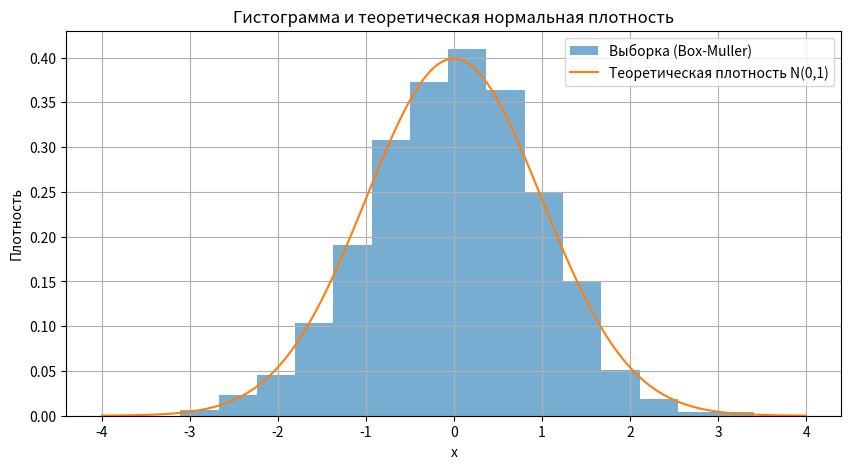
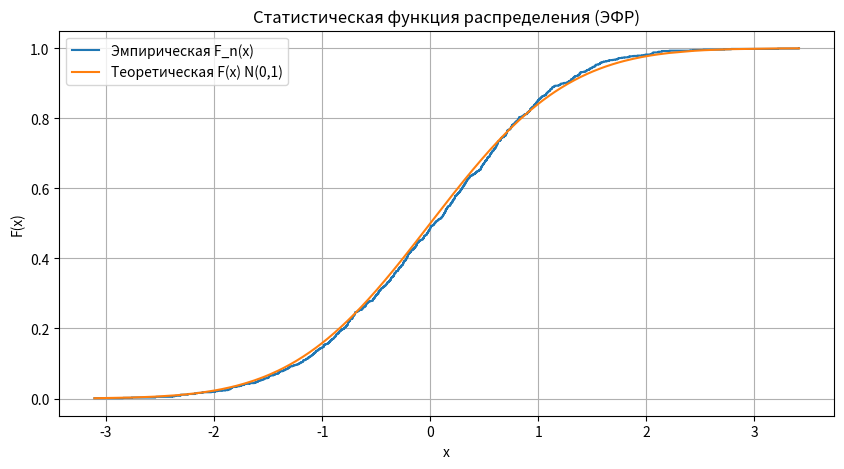

Write Python code to recreate these figures, in order.
import numpy as np
import matplotlib.pyplot as plt
from scipy.stats import kstest, norm

# ------------------------------
# ПАРАМЕТРЫ РАСПРЕДЕЛЕНИЯ
# ------------------------------
mu = 0       # математическое ожидание
sigma = 1    # стандартное отклонение
n = 1000     # объем выборки
k = 15       # число интервалов для гистограммы

# ------------------------------
# 1. Метод ЦПТ
# ------------------------------
def normal_clt(mu, sigma, n, m=12):
    samples = np.sum(np.random.uniform(0, 1, (n, m)), axis=1) - m/2
    return mu + sigma * samples
def normal_box_muller(mu, sigma, n):
    u1 = np.random.uniform(0, 1, n)
    u2 = np.random.uniform(0, 1, n)
    z = np.sqrt(-2 * np.log(u1)) * np.cos(2 * np.pi * u2)
    return mu + sigma * z


data_clt = normal_clt(mu, sigma, n)
data_bm  = normal_box_muller(mu, sigma, n)


def print_stats(data, name):
    print(f"\n===== {name} =====")
    print(f"Мат. ожидание = {np.mean(data):.4f}")
    print(f"Дисперсия     = {np.var(data):.4f}")
    ks = kstest(data, 'norm', args=(mu, sigma))
    print("Критерий Колмогорова:", ks)

# Вывод статистик
print_stats(data_clt, "Метод ЦПТ")
print_stats(data_bm, "Метод Бокса–Маллера")


plt.figure(figsize=(10,5))
plt.hist(data_bm, bins=k, density=True, alpha=0.6, label="Выборка (Box-Muller)")
x = np.linspace(mu - 4*sigma, mu + 4*sigma, 200)
plt.plot(x, norm.pdf(x, mu, sigma), label="Теоретическая плотность N(0,1)")
plt.title("Гистограмма и теоретическая нормальная плотность")
plt.xlabel("x")
plt.ylabel("Плотность")
plt.legend()
plt.grid(True)
plt.show()


data_sorted = np.sort(data_bm)
ecdf = np.arange(1, n + 1) / n
cdf_theor = norm.cdf(data_sorted, mu, sigma)

plt.figure(figsize=(10,5))
plt.step(data_sorted, ecdf, where='post', label='Эмпирическая F_n(x)')
plt.plot(data_sorted, cdf_theor, label='Теоретическая F(x) N(0,1)')
plt.title("Статистическая функция распределения (ЭФР)")
plt.xlabel("x")
plt.ylabel("F(x)")
plt.legend()
plt.grid(True)
plt.show()

